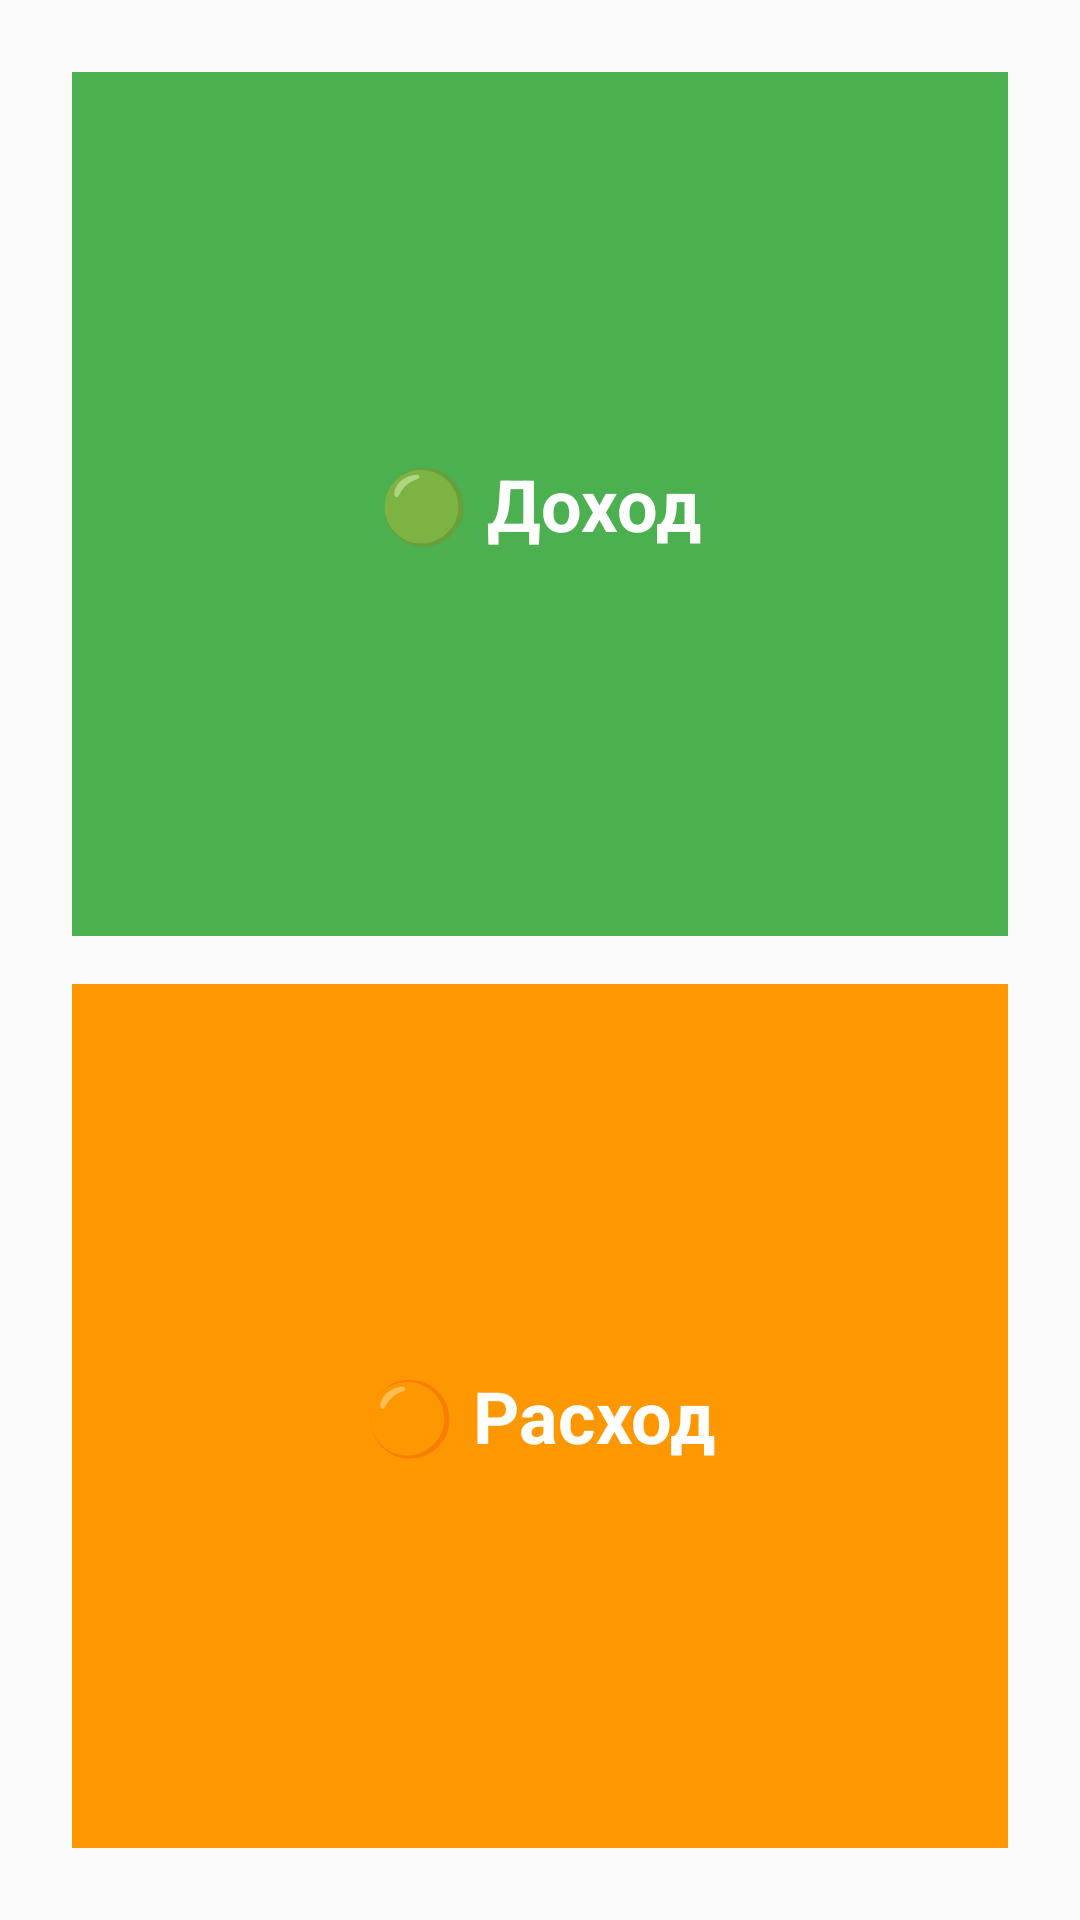

Write the Android layout XML for this screen, with the resource values it uses.
<!-- AndroidManifest.xml: application theme Theme.MoneyMind -->
<!-- res/layout/activity_choose_type.xml -->
<?xml version="1.0" encoding="utf-8"?>
<LinearLayout xmlns:android="http://schemas.android.com/apk/res/android"
    android:layout_width="match_parent"
    android:layout_height="match_parent"
    android:orientation="vertical"
    android:background="?android:colorBackground"
    android:textColor="?android:textColorPrimary"

    android:gravity="center"
    android:padding="24dp">

    
    <LinearLayout
        android:id="@+id/blockIncome"
        android:layout_width="match_parent"
        android:layout_height="0dp"
        android:layout_weight="1"
        android:layout_marginBottom="16dp"
        android:background="@color/green_income"
        android:gravity="center"
        android:orientation="vertical"
        android:padding="32dp"
        android:clickable="true"
        android:focusable="true">

        <TextView
            android:layout_width="wrap_content"
            android:layout_height="wrap_content"
            android:text="@string/income"
            android:textSize="24sp"
            android:textColor="@android:color/white"
            android:textStyle="bold" />
    </LinearLayout>

    
    <LinearLayout
        android:id="@+id/blockExpense"
        android:layout_width="match_parent"
        android:layout_height="0dp"
        android:layout_weight="1"
        android:background="@color/orange_expense"
        android:gravity="center"
        android:orientation="vertical"
        android:padding="32dp"
        android:clickable="true"
        android:focusable="true">

        <TextView
            android:layout_width="wrap_content"
            android:layout_height="wrap_content"
            android:text="@string/expense"
            android:textSize="24sp"
            android:textColor="@android:color/white"
            android:textStyle="bold" />
    </LinearLayout>
</LinearLayout>
<!-- resources referenced by this layout -->
<resources>
  <color name="green_income">#4CAF50</color>
  <color name="orange_expense">#FF9800</color>
  <string name="expense">🟠 Расход</string>
  <string name="income">🟢 Доход</string>
  <style name="Theme.MoneyMind" parent="Theme.Material3.DayNight.NoActionBar">
          
          <item name="colorPrimary">@color/md_theme_light_primary</item>
          <item name="colorOnPrimary">@color/md_theme_light_onPrimary</item>
          <item name="colorSecondary">@color/md_theme_light_secondary</item>
          <item name="colorOnSecondary">@color/md_theme_light_onSecondary</item>
  
          
          <item name="colorSurface">@color/md_theme_light_surface</item>
          <item name="colorOnSurface">@color/md_theme_light_onSurface</item>
          <item name="android:colorBackground">@color/md_theme_light_background</item>
          <item name="colorError">@color/md_theme_light_error</item>
  
          
          <item name="android:statusBarColor">@color/md_theme_light_background</item>
          <item name="android:navigationBarColor">@color/md_theme_light_background</item>
  
          
          <item name="chartTabSelectedTextColor">#000000</item>  
          <item name="chartTabIndicatorColor">#C792EA</item>  
  
          
          <item name="android:windowBackground">@color/md_theme_light_background</item>
          <item name="android:windowDisablePreview">true</item>
      </style>
  <color name="md_theme_light_primary">#A3D9A5</color>
  <color name="md_theme_light_onPrimary">#FFFFFF</color>
  <color name="md_theme_light_secondary">#A2C6AE</color>
  <color name="md_theme_light_onSecondary">#1E3528</color>
  <color name="md_theme_light_surface">#FDFDFD</color>
  <color name="md_theme_light_onSurface">#2D2D2D</color>
  <color name="md_theme_light_background">#FAFAFA</color>
  <color name="md_theme_light_error">#B00020</color>
</resources>
